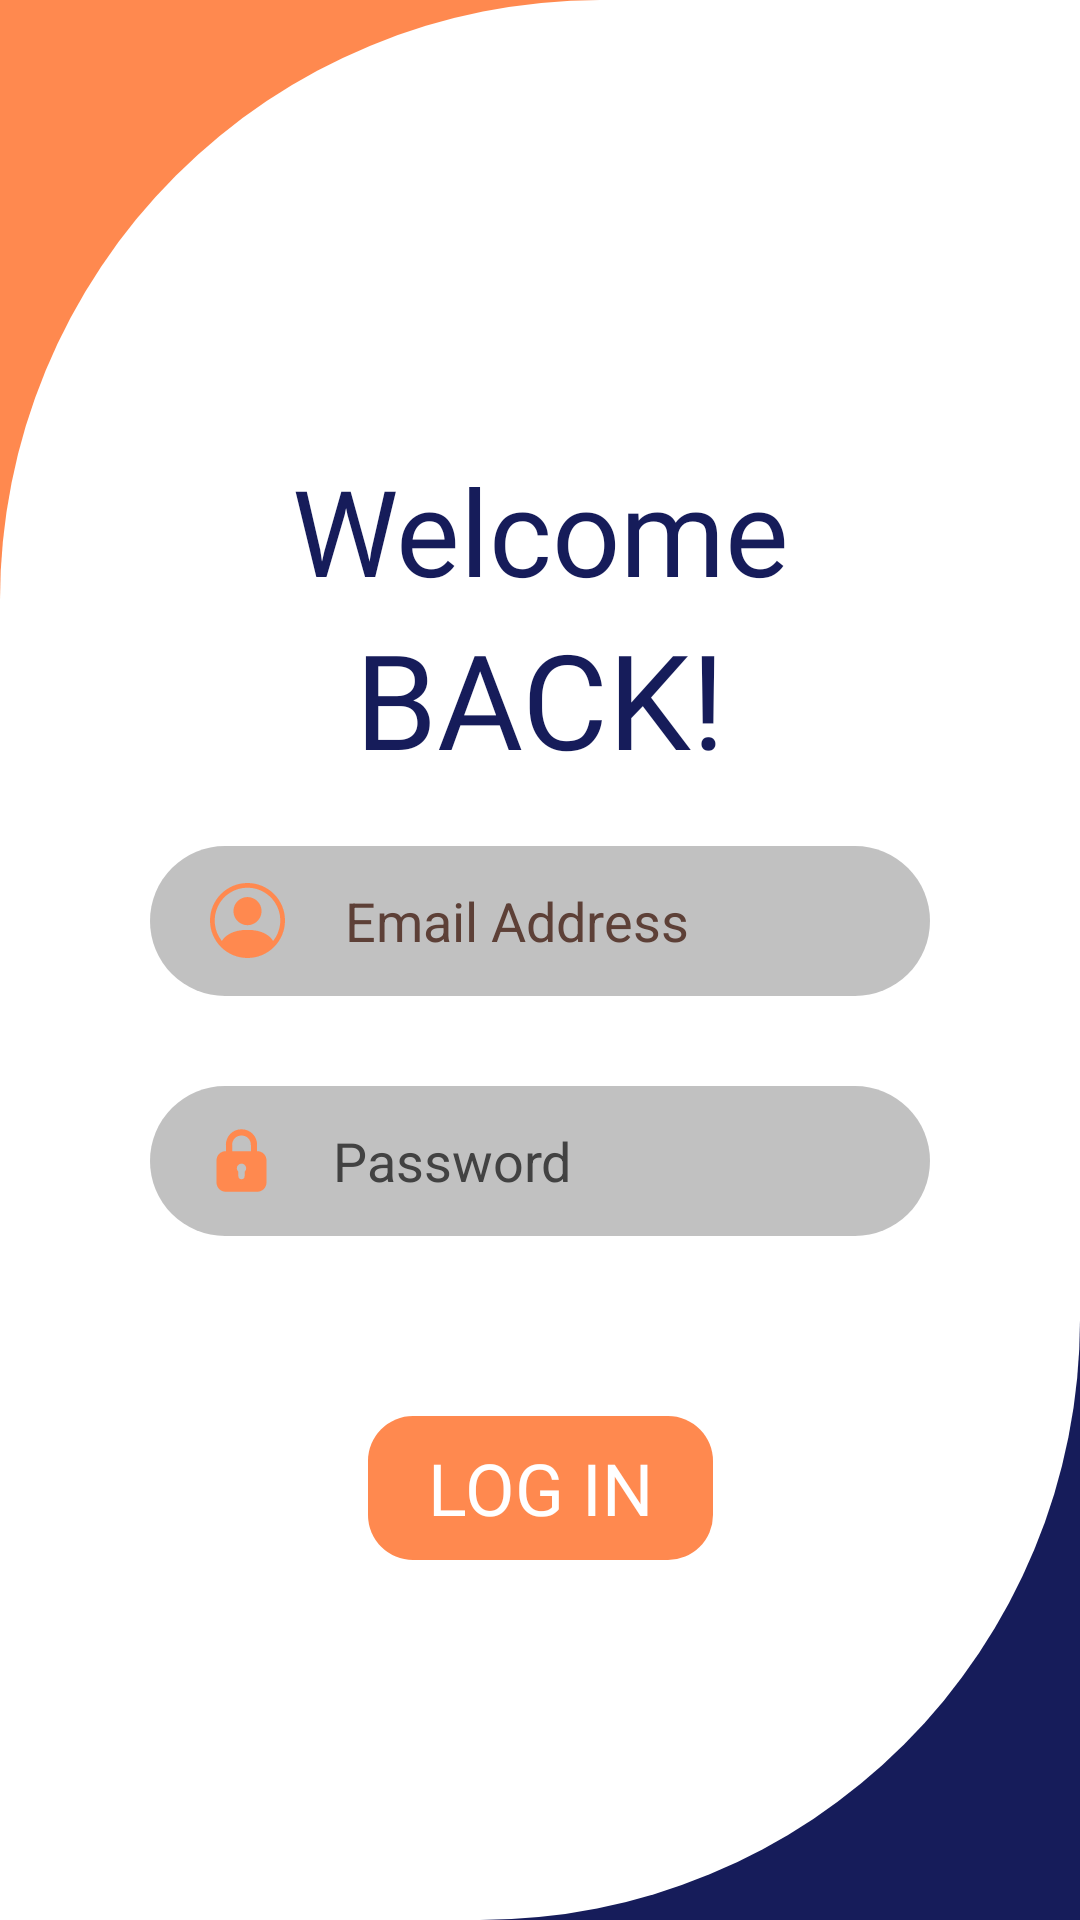

Reconstruct the res/layout file that produces this screen, plus the resources it refers to.
<!-- AndroidManifest.xml: activity theme NoBar -->
<!-- res/layout/activity_log_in.xml -->
<?xml version="1.0" encoding="utf-8"?>
<androidx.constraintlayout.widget.ConstraintLayout xmlns:android="http://schemas.android.com/apk/res/android"
    xmlns:app="http://schemas.android.com/apk/res-auto"
    xmlns:tools="http://schemas.android.com/tools"
    android:layout_width="match_parent"
    android:layout_height="match_parent"
    tools:context=".ui.LogInActivity">

    <TextView
        android:id="@+id/textView"
        android:layout_width="match_parent"
        android:layout_height="250dp"
        android:background="@drawable/rectangle1"
        app:layout_constraintStart_toStartOf="parent"
        app:layout_constraintTop_toTopOf="parent" />

    <TextView
        android:layout_width="match_parent"
        android:layout_height="250dp"
        android:background="@drawable/rectangle2"
        app:layout_constraintBottom_toBottomOf="parent"
        app:layout_constraintEnd_toStartOf="@+id/textView" />

    <View
        android:layout_width="match_parent"
        android:layout_height="match_parent"
        android:background="@drawable/rectangle3"
        app:layout_constraintBottom_toBottomOf="parent"
        app:layout_constraintEnd_toEndOf="parent"
        app:layout_constraintStart_toStartOf="parent"
        app:layout_constraintTop_toTopOf="parent" />

    <EditText
        android:id="@+id/username"
        android:layout_width="match_parent"
        android:layout_height="50dp"
        android:layout_marginStart="50dp"
        android:layout_marginTop="20dp"
        android:layout_marginEnd="50dp"
        android:background="@drawable/input"
        android:drawableStart="@drawable/user"
        android:drawablePadding="20dp"
        android:hint="Email Address"
        android:importantForAutofill="no"
        android:inputType="textEmailAddress"
        android:paddingStart="20dp"
        android:textColor="@color/Orange"
        android:textColorHint="#5D4037"
        app:layout_constraintBottom_toTopOf="@id/password"
        app:layout_constraintEnd_toStartOf="@+id/textView"
        app:layout_constraintStart_toStartOf="parent"
        app:layout_constraintTop_toBottomOf="@id/back"
        tools:ignore="HardcodedText,RtlSymmetry" />

    <EditText
        android:id="@+id/password"
        android:layout_width="match_parent"
        android:layout_height="50dp"
        android:layout_marginStart="50dp"
        android:layout_marginTop="30dp"
        android:layout_marginEnd="50dp"
        android:background="@drawable/input"
        android:drawableStart="@drawable/padlock"
        android:drawablePadding="22dp"
        android:hint="Password"
        android:importantForAutofill="no"
        android:inputType="textPassword"
        android:paddingStart="22dp"
        android:textColor="@color/Orange"
        android:textColorHint="#424242"
        app:layout_constraintEnd_toEndOf="parent"
        app:layout_constraintStart_toStartOf="parent"
        app:layout_constraintTop_toBottomOf="@id/username"
        tools:ignore="HardcodedText,RtlSymmetry" />

    <TextView
        android:id="@+id/welcome_back"
        android:layout_width="wrap_content"
        android:layout_height="wrap_content"
        android:layout_marginTop="150dp"
        android:fontFamily="@font/poppins_semibold"
        android:text="Welcome"
        android:textAlignment="center"
        android:textColor="@color/darkshade"
        android:textSize="40sp"
        app:layout_constraintEnd_toEndOf="parent"
        app:layout_constraintStart_toStartOf="parent"
        app:layout_constraintTop_toTopOf="parent"
        tools:ignore="HardcodedText" />

    <TextView
        android:id="@+id/back"
        android:layout_width="wrap_content"
        android:layout_height="wrap_content"
        android:fontFamily="@font/poppins_extrabold"
        android:text="BACK!"
        android:textAlignment="center"
        android:textColor="@color/darkshade"
        android:textSize="44sp"
        app:layout_constraintEnd_toEndOf="parent"
        app:layout_constraintStart_toStartOf="parent"
        app:layout_constraintTop_toBottomOf="@id/welcome_back"
        tools:ignore="HardcodedText" />

    <androidx.appcompat.widget.AppCompatButton
        android:id="@+id/log_in_button"
        android:layout_width="wrap_content"
        android:layout_height="wrap_content"
        android:layout_marginTop="40dp"
        android:layout_marginBottom="100dp"
        android:background="@drawable/button"
        android:fontFamily="@font/poppins_extrabold"
        android:paddingStart="20dp"
        android:paddingTop="5dp"
        android:paddingEnd="20dp"
        android:paddingBottom="5dp"
        android:text="LOG IN"
        android:textAlignment="center"
        android:textAllCaps="false"
        android:textColor="@color/white"
        android:textSize="24sp"
        app:layout_constraintBottom_toBottomOf="parent"
        app:layout_constraintEnd_toEndOf="parent"
        app:layout_constraintStart_toStartOf="parent"
        app:layout_constraintTop_toBottomOf="@id/password"
        tools:ignore="HardcodedText,TextContrastCheck" />

</androidx.constraintlayout.widget.ConstraintLayout>
<!-- resources referenced by this layout -->
<resources>
  <color name="Orange">#FF894F </color>
  <color name="darkshade">#161c5a </color>
  <color name="white">#FFFFFFFF</color>
  <!-- drawable button (drawable) -->
  <?xml version="1.0" encoding="utf-8"?>
  <shape xmlns:android="http://schemas.android.com/apk/res/android"
      android:tint="@color/Orange">
      <corners android:radius="15dp"/>
  </shape>
  <!-- drawable input (drawable) -->
  <?xml version="1.0" encoding="utf-8"?>
  <shape xmlns:android="http://schemas.android.com/apk/res/android" android:tint="#5C555555">
      <corners android:radius="30dp"/>
  </shape>
  <!-- drawable padlock (drawable) -->
  <vector xmlns:android="http://schemas.android.com/apk/res/android"
      android:width="17dp"
      android:height="21dp"
      android:viewportWidth="17"
      android:viewportHeight="21">
    <path
        android:pathData="M13.708,7.375V5.292C13.708,2.375 11.417,0.083 8.5,0.083C5.583,0.083 3.292,2.375 3.292,5.292V7.375C1.521,7.375 0.167,8.729 0.167,10.5V17.792C0.167,19.563 1.521,20.917 3.292,20.917H13.708C15.479,20.917 16.833,19.563 16.833,17.792V10.5C16.833,8.729 15.479,7.375 13.708,7.375ZM5.375,5.292C5.375,3.521 6.729,2.167 8.5,2.167C10.271,2.167 11.625,3.521 11.625,5.292V7.375H5.375V5.292ZM9.646,14.146L9.542,14.25V15.708C9.542,16.333 9.125,16.75 8.5,16.75C7.875,16.75 7.458,16.333 7.458,15.708V14.25C6.833,13.625 6.729,12.688 7.354,12.063C7.979,11.438 8.917,11.333 9.542,11.958C10.167,12.479 10.271,13.521 9.646,14.146Z"
        android:fillColor="@color/Orange"/>
  </vector>
  <!-- drawable rectangle1 (drawable) -->
  <?xml version="1.0" encoding="utf-8"?>
  <shape xmlns:android="http://schemas.android.com/apk/res/android" android:tint="@color/Orange">
  
  </shape>
  <!-- drawable rectangle2 (drawable) -->
  <?xml version="1.0" encoding="utf-8"?>
  <shape xmlns:android="http://schemas.android.com/apk/res/android" android:tint="@color/darkshade">
  
  </shape>
  <!-- drawable rectangle3 (drawable) -->
  <?xml version="1.0" encoding="utf-8"?>
  <shape xmlns:android="http://schemas.android.com/apk/res/android" android:tint="@color/white">
      <corners android:topLeftRadius="200dp"
          android:bottomRightRadius="200dp"/>
  </shape>
  <!-- drawable user (drawable) -->
  <vector xmlns:android="http://schemas.android.com/apk/res/android"
      android:width="25dp"
      android:height="25dp"
      android:viewportWidth="25"
      android:viewportHeight="25">
    <path
        android:pathData="M17.188,9.375C17.188,10.618 16.694,11.811 15.815,12.69C14.936,13.569 13.743,14.063 12.5,14.063C11.257,14.063 10.064,13.569 9.185,12.69C8.306,11.811 7.813,10.618 7.813,9.375C7.813,8.132 8.306,6.94 9.185,6.06C10.064,5.181 11.257,4.688 12.5,4.688C13.743,4.688 14.936,5.181 15.815,6.06C16.694,6.94 17.188,8.132 17.188,9.375Z"
        android:fillColor="@color/Orange"/>
    <path
        android:pathData="M0,12.5C0,9.185 1.317,6.005 3.661,3.661C6.005,1.317 9.185,0 12.5,0C15.815,0 18.995,1.317 21.339,3.661C23.683,6.005 25,9.185 25,12.5C25,15.815 23.683,18.995 21.339,21.339C18.995,23.683 15.815,25 12.5,25C9.185,25 6.005,23.683 3.661,21.339C1.317,18.995 0,15.815 0,12.5ZM12.5,1.563C10.44,1.563 8.422,2.144 6.679,3.241C4.935,4.337 3.536,5.903 2.644,7.76C1.751,9.616 1.401,11.686 1.633,13.733C1.865,15.78 2.67,17.719 3.956,19.328C5.066,17.541 7.508,15.625 12.5,15.625C17.492,15.625 19.933,17.539 21.044,19.328C22.33,17.719 23.135,15.78 23.367,13.733C23.599,11.686 23.249,9.616 22.356,7.76C21.464,5.903 20.065,4.337 18.321,3.241C16.578,2.144 14.56,1.563 12.5,1.563Z"
        android:fillColor="@color/Orange"
        android:fillType="evenOdd"/>
  </vector>
  <style name="NoBar" parent="Theme.MaterialComponents.DayNight.NoActionBar">
  
      </style>
</resources>
